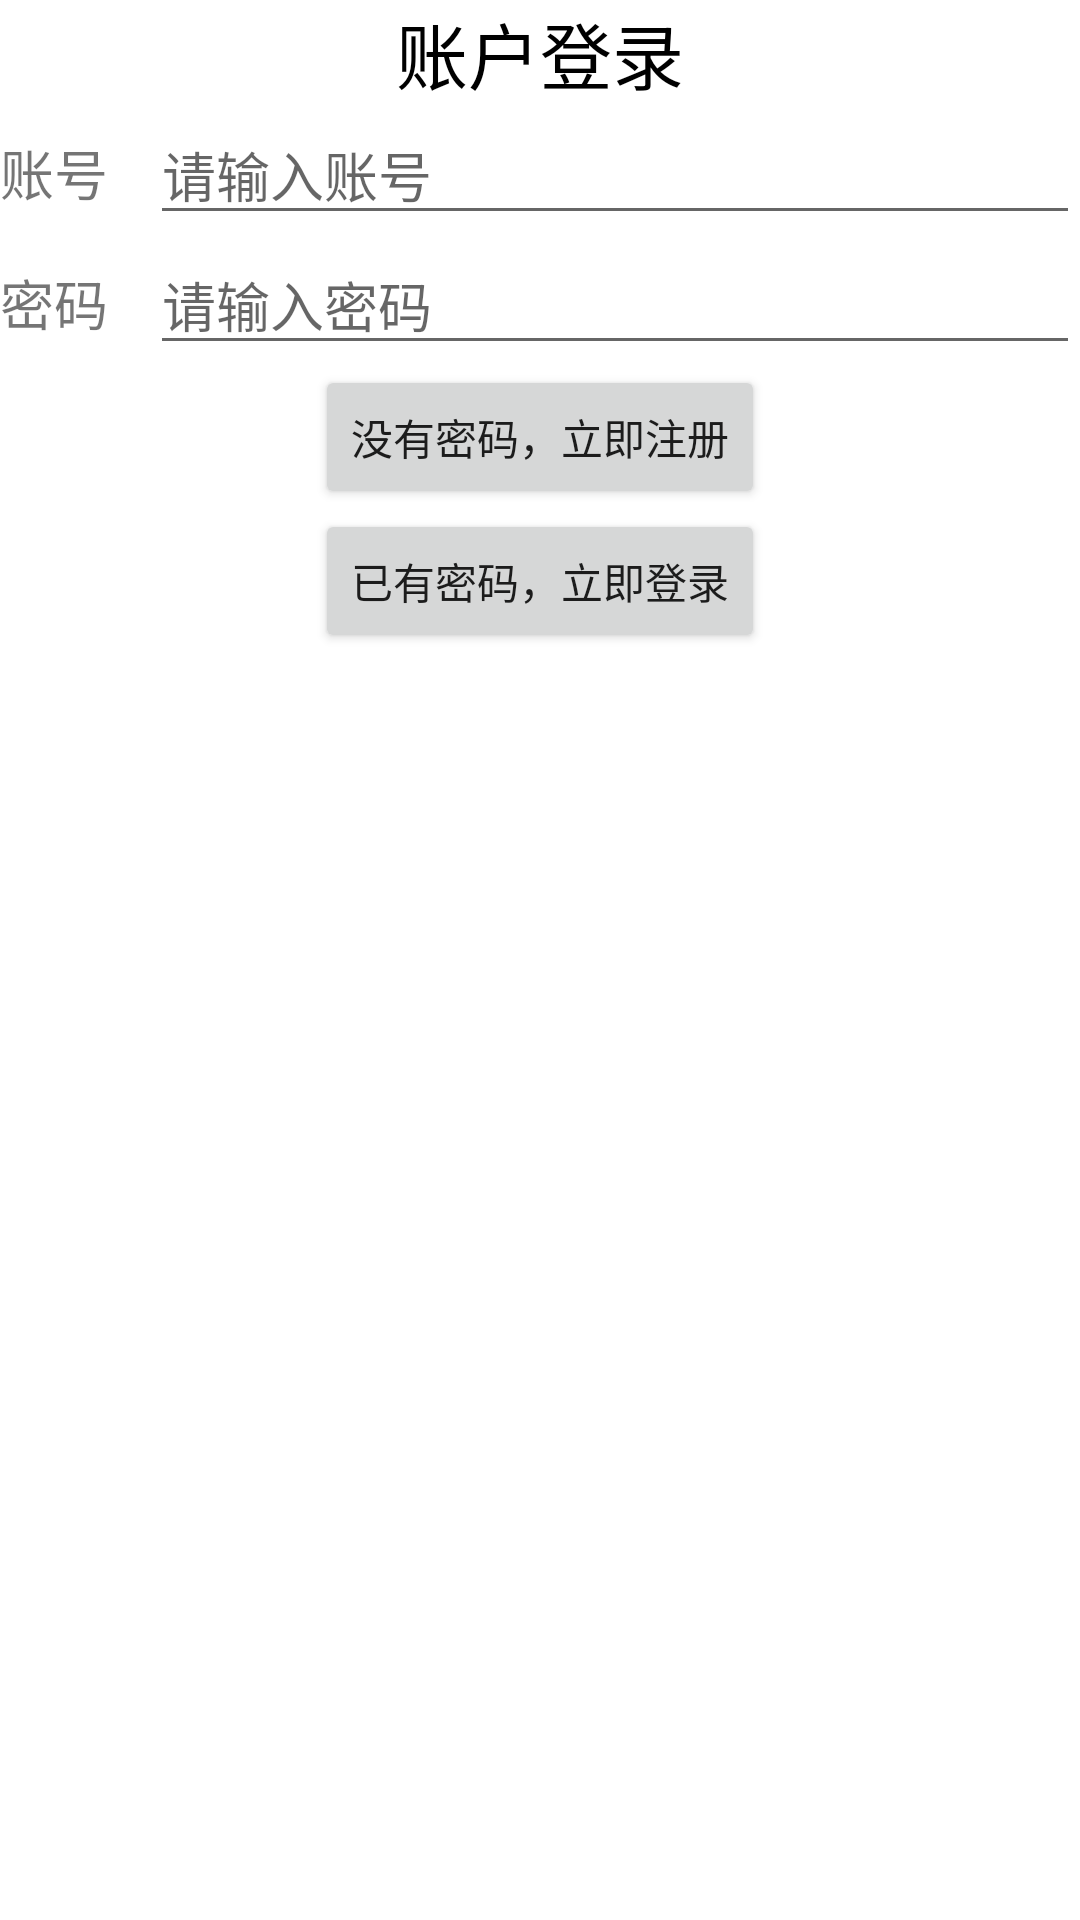

The Android layout XML behind this screen, and the referenced resources:
<!-- AndroidManifest.xml: application theme Theme.Dongqiudi -->
<!-- res/layout/activity_login.xml -->
<?xml version="1.0" encoding="utf-8"?>
<LinearLayout xmlns:android="http://schemas.android.com/apk/res/android"
    xmlns:app="http://schemas.android.com/apk/res-auto"
    xmlns:tools="http://schemas.android.com/tools"
    android:layout_width="match_parent"
    android:layout_height="match_parent"
    android:orientation="vertical"
    tools:context=".Login">

    <TextView
        android:id="@+id/textView"
        android:textSize="24sp"
        android:textColor="@color/black"
        android:layout_width="match_parent"
        android:layout_height="wrap_content"
        android:text="账户登录"
        android:gravity="center"/>


    <TableLayout
        android:layout_width="wrap_content"
        android:layout_height="wrap_content"
        android:layout_gravity="center">

        <TableRow
            android:layout_width="wrap_content"
            android:layout_height="wrap_content" >

            <TextView
                android:id="@+id/textID"
                android:layout_width="0dp"
                android:layout_height="wrap_content"
                android:layout_weight="1"
                android:textSize="18dp"
                android:text="账号" />

            <EditText
                android:id="@+id/etUserID"
                android:layout_width="wrap_content"
                android:layout_height="wrap_content"
                android:ems="10"
                android:inputType="textPersonName"
                android:layout_weight="2"
                android:hint="请输入账号" />
        </TableRow>

        <TableRow
            android:layout_width="wrap_content"
            android:layout_height="wrap_content" >

            <TextView
                android:id="@+id/textPasswd"
                android:layout_width="0dp"
                android:layout_height="wrap_content"
                android:layout_weight="1"
                android:textSize="18dp"
                android:text="密码" />

            <EditText
                android:id="@+id/etUserPasswd"
                android:layout_width="wrap_content"
                android:layout_height="wrap_content"
                android:ems="10"
                android:inputType="textPassword"
                android:layout_weight="2"
                android:hint="请输入密码"/>

        </TableRow>

        <TableRow
            android:layout_width="wrap_content"
            android:layout_height="wrap_content"
            android:gravity="center">

            <Button
                android:id="@+id/register"
                android:layout_width="wrap_content"
                android:layout_height="wrap_content"
                android:text="没有密码，立即注册" />
        </TableRow>

        <TableRow
            android:layout_width="wrap_content"
            android:layout_height="match_parent"
            android:gravity="center">

            <Button
                android:id="@+id/Login"
                android:layout_width="wrap_content"
                android:layout_height="wrap_content"
                android:text="已有密码，立即登录" />
        </TableRow>
    </TableLayout>
</LinearLayout>
<!-- resources referenced by this layout -->
<resources>
  <style name="Theme.Dongqiudi" parent="Theme.MaterialComponents.DayNight.DarkActionBar">
          
          <item name="colorPrimary">@color/purple_500</item>
          <item name="colorPrimaryVariant">@color/purple_700</item>
          <item name="colorOnPrimary">@color/white</item>
          
          <item name="colorSecondary">@color/teal_200</item>
          <item name="colorSecondaryVariant">@color/teal_700</item>
          <item name="colorOnSecondary">@color/black</item>
          
          <item name="android:statusBarColor" tools:targetApi="l">?attr/colorPrimaryVariant</item>
          
      </style>
  <!-- not gathered from this repository: default colours our renderer supplied (Android Studio template values) -->
  <color name="purple_500">#FF6200EE</color>
  <color name="purple_700">#FF3700B3</color>
  <color name="teal_200">#FF03DAC5</color>
  <color name="teal_700">#FF018786</color>
  <color name="black">#FF000000</color>
  <color name="white">#FFFFFFFF</color>
</resources>
